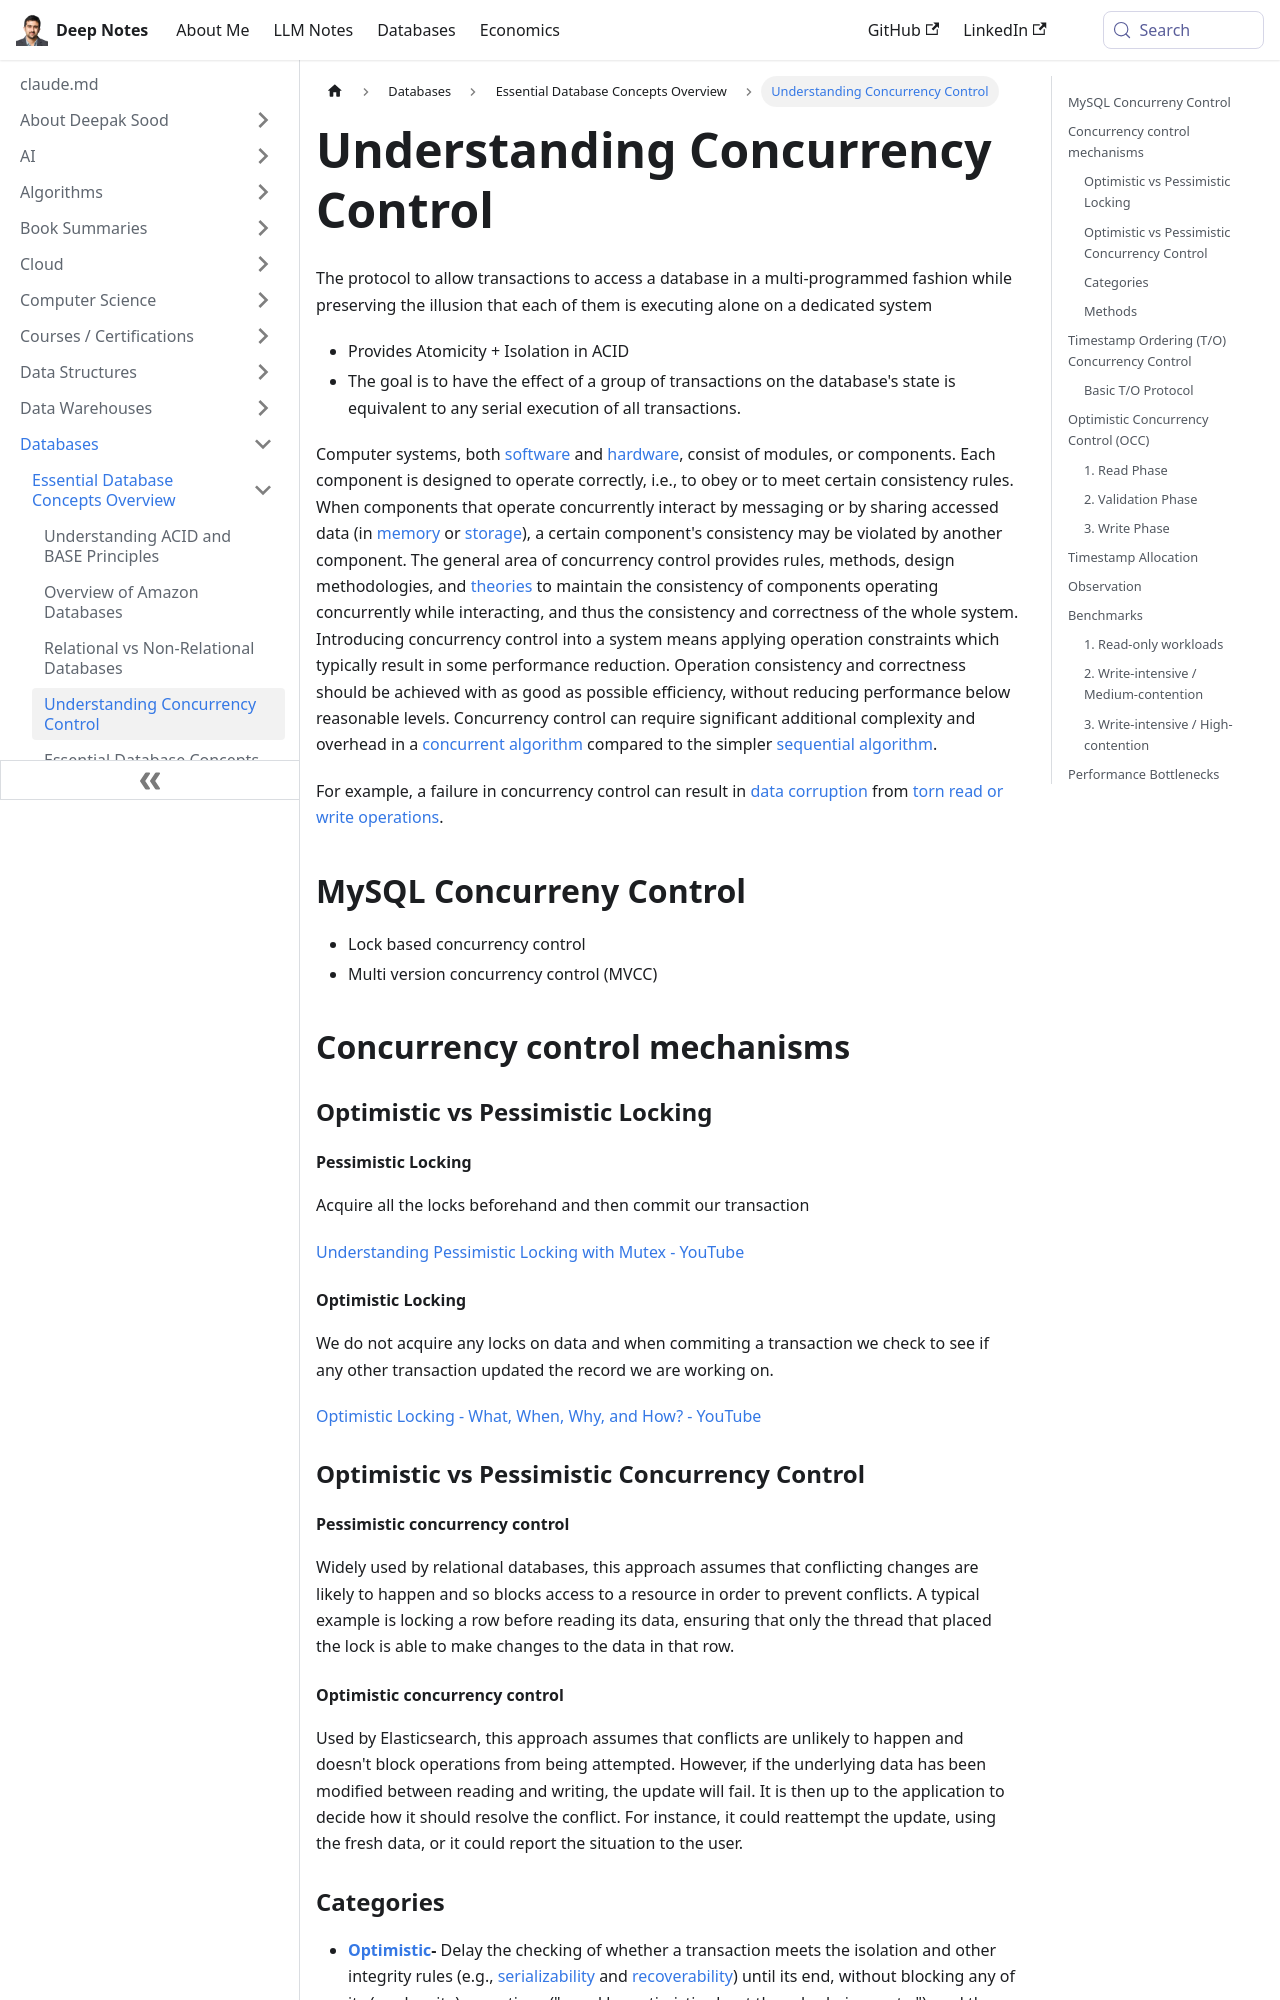

repository: deepaksood619/deepaksood619.github.io · page: databases/concepts/concurrency-control/index.html · generator: docusaurus

---
slug: /databases/concepts/concurrency-control
title: Understanding Concurrency Control
description: Learn how concurrency control maintains atomicity and isolation in database transactions for seamless multi-user access.
created: 2023-03-05
updated: 2024-02-05
---
The protocol to allow transactions to access a database in a multi-programmed fashion while preserving the illusion that each of them is executing alone on a dedicated system

- Provides Atomicity + Isolation in ACID
- The goal is to have the effect of a group of transactions on the database's state is equivalent to any serial execution of all transactions.

Computer systems, both [software](https://en.wikipedia.org/wiki/Software) and [hardware](https://en.wikipedia.org/wiki/Computer_hardware), consist of modules, or components. Each component is designed to operate correctly, i.e., to obey or to meet certain consistency rules. When components that operate concurrently interact by messaging or by sharing accessed data (in [memory](https://en.wikipedia.org/wiki/Computer_memory) or [storage](https://en.wikipedia.org/wiki/Computer_data_storage)), a certain component's consistency may be violated by another component. The general area of concurrency control provides rules, methods, design methodologies, and [theories](https://en.wikipedia.org/wiki/Scientific_theory) to maintain the consistency of components operating concurrently while interacting, and thus the consistency and correctness of the whole system. Introducing concurrency control into a system means applying operation constraints which typically result in some performance reduction. Operation consistency and correctness should be achieved with as good as possible efficiency, without reducing performance below reasonable levels. Concurrency control can require significant additional complexity and overhead in a [concurrent algorithm](https://en.wikipedia.org/wiki/Concurrent_algorithm) compared to the simpler [sequential algorithm](https://en.wikipedia.org/wiki/Sequential_algorithm).

For example, a failure in concurrency control can result in [data corruption](https://en.wikipedia.org/wiki/Data_corruption) from [torn read or write operations](https://en.wikipedia.org/w/index.php?title=Torn_data-access_operation&action=edit&redlink=1).

## MySQL Concurreny Control

- Lock based concurrency control
- Multi version concurrency control (MVCC)

## Concurrency control mechanisms

### Optimistic vs Pessimistic Locking

#### Pessimistic Locking

Acquire all the locks beforehand and then commit our transaction

[Understanding Pessimistic Locking with Mutex - YouTube](https://www.youtube.com/watch?v=4F-WiPFrPsA)

#### Optimistic Locking

We do not acquire any locks on data and when commiting a transaction we check to see if any other transaction updated the record we are working on.

[Optimistic Locking - What, When, Why, and How? - YouTube](https://www.youtube.com/watch?v=eMotoFvgdUo)

### Optimistic vs Pessimistic Concurrency Control
